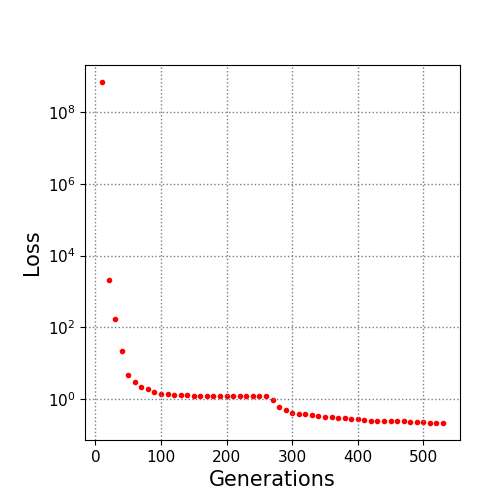

Values plotted in this chart, from the file beside it:
10.0, 700000000.0
20.0, 2100
30.0, 168.4
40.0, 21.14
50.0, 4.69
60.0, 2.929
70.0, 2.174
80.0, 1.885
90.0, 1.515
100.0, 1.409
110.0, 1.345
120.0, 1.287
130.0, 1.269
140.0, 1.256
150.0, 1.238
160.0, 1.23
170.0, 1.221
180.0, 1.216
190.0, 1.213
200.0, 1.208
210.0, 1.206
220.0, 1.2
230.0, 1.198
240.0, 1.194
250.0, 1.185
260.0, 1.169
270.0, 0.9198
280.0, 0.6054
290.0, 0.4901
300.0, 0.3976
310.0, 0.3809
320.0, 0.3708
330.0, 0.3453
340.0, 0.3382
350.0, 0.3213
360.0, 0.3101
370.0, 0.2876
380.0, 0.2834
390.0, 0.2741
400.0, 0.2676
410.0, 0.2568
420.0, 0.2466
430.0, 0.2395
440.0, 0.2368
450.0, 0.2345
460.0, 0.2333
470.0, 0.2332
480.0, 0.2248
490.0, 0.2208
500.0, 0.2192
510.0, 0.2182
520.0, 0.213
530.0, 0.2123
